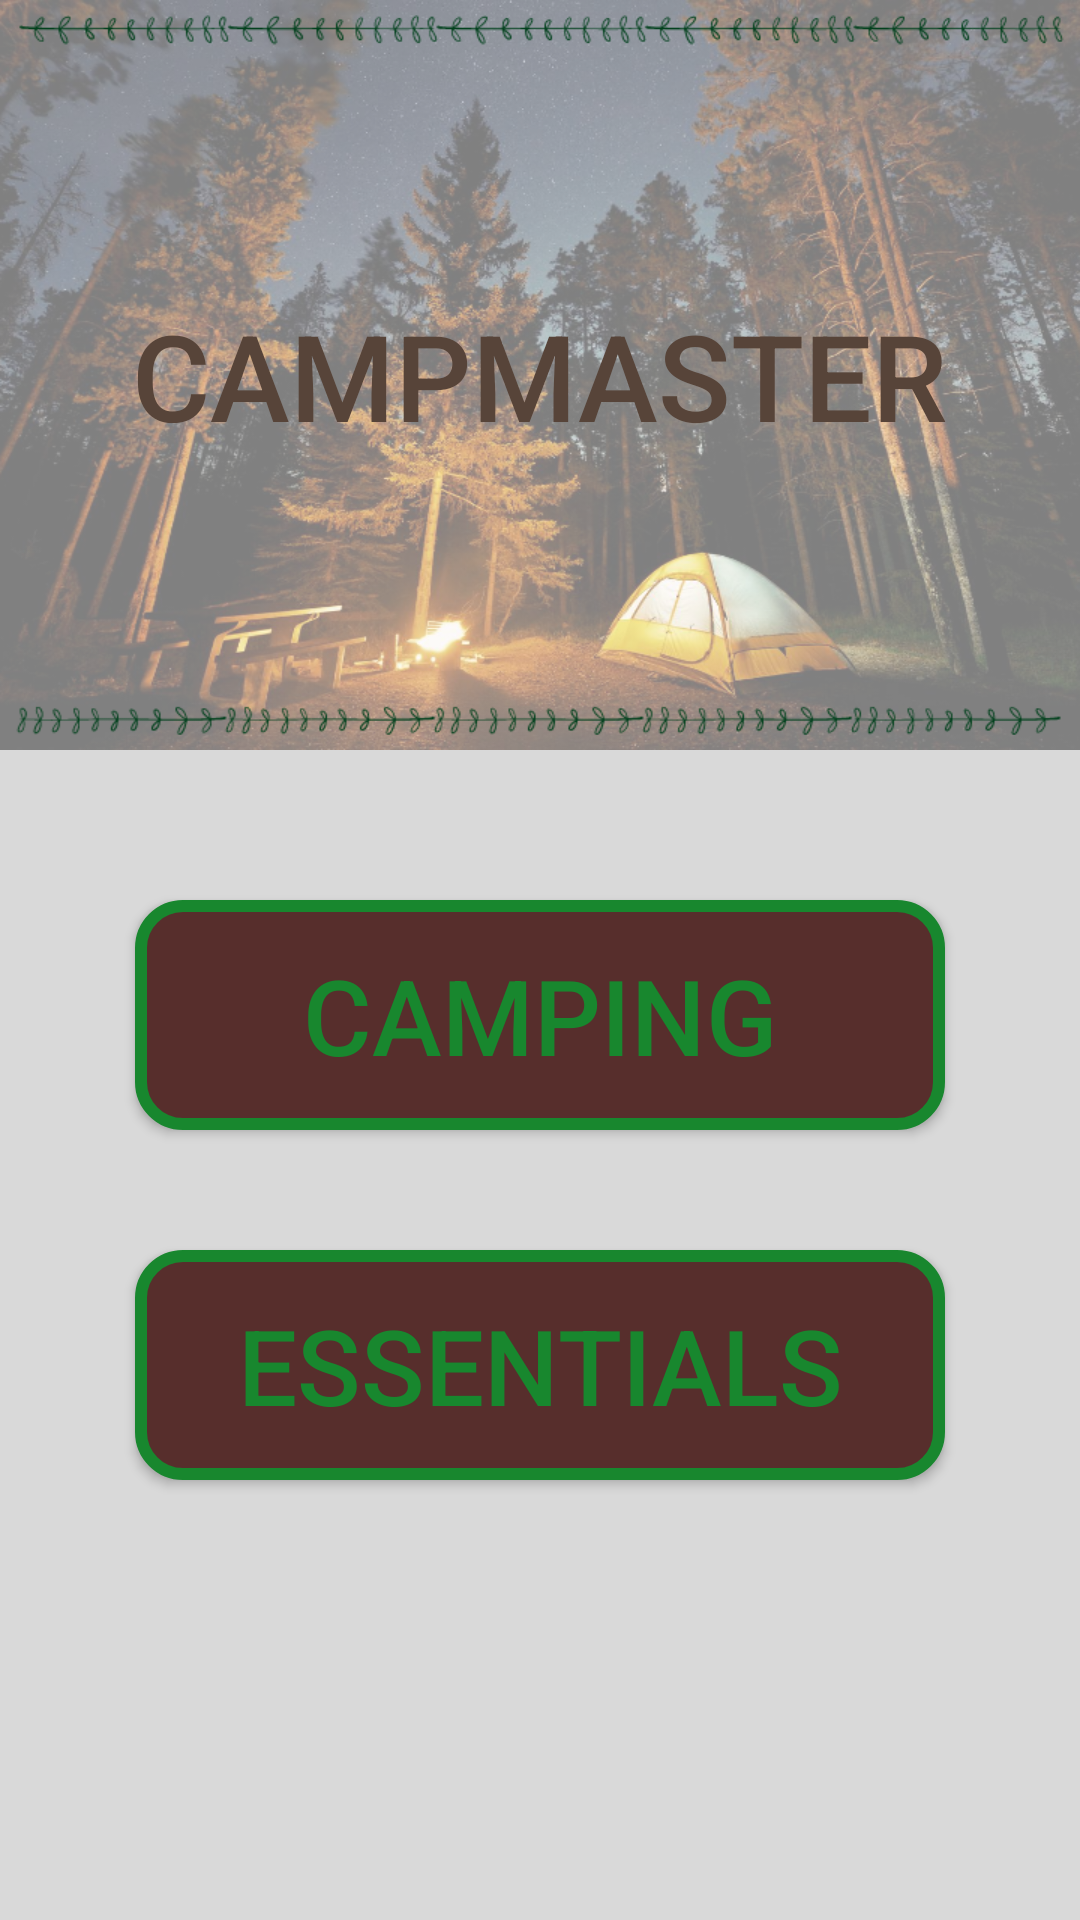

Here is an Android app screen rendered from its layout file. Give the layout XML and the strings, colors and styles it references.
<!-- AndroidManifest.xml: application theme AppTheme -->
<!-- res/layout/camp_options_menu.xml -->
<?xml version="1.0" encoding="utf-8"?>
<androidx.constraintlayout.widget.ConstraintLayout
  xmlns:android="http://schemas.android.com/apk/res/android"
  xmlns:app="http://schemas.android.com/apk/res-auto"
  xmlns:tools="http://schemas.android.com/tools"
  android:layout_width="match_parent"
  android:layout_height="match_parent"
  android:background="#d9d9d9"
  tools:context=".ui.CampOptionsMenu">

  <Button
    android:id="@+id/butt_camp"
    android:layout_width="wrap_content"
    android:layout_height="250dp"
    android:text="Campmaster"
    android:padding="15dp"
    android:textSize="40sp"
    android:textColor="@color/campBrown"
    android:background="@drawable/camp_options_butt"
    app:layout_constraintTop_toTopOf="parent"
    app:layout_constraintEnd_toEndOf="parent"
    app:layout_constraintStart_toStartOf="parent"/>


  <Button
    android:id="@+id/butt5"
    android:layout_width="wrap_content"
    android:layout_height="wrap_content"
    android:text="Camping"
    android:padding="15dp"
    android:layout_margin="50dp"
    android:textSize="35sp"
    android:textColor="@color/campDarkGreen"
    android:background="@drawable/butt_background_three"
    app:layout_constraintTop_toBottomOf="@+id/butt_camp"
    app:layout_constraintEnd_toEndOf="parent"
    app:layout_constraintStart_toStartOf="parent"/>

  <Button
    android:id="@+id/butt13"
    android:layout_width="wrap_content"
    android:layout_height="wrap_content"
    android:text="Essentials"
    android:textSize="35sp"
    android:textColor="@color/campDarkGreen"
    android:padding="15dp"
    android:layout_margin="40dp"
    android:background="@drawable/butt_background_three"
    app:layout_constraintTop_toBottomOf="@id/butt5"
    app:layout_constraintEnd_toEndOf="parent"
    app:layout_constraintStart_toStartOf="parent"/>

</androidx.constraintlayout.widget.ConstraintLayout>
<!-- resources referenced by this layout -->
<resources>
  <color name="campBrown">#574439</color>
  <color name="campDarkGreen">#18872e</color>
  <!-- drawable butt_background_three (drawable) -->
  <?xml version="1.0" encoding="utf-8"?>
  <shape xmlns:android="http://schemas.android.com/apk/res/android" android:shape="rectangle" >
    <corners
      android:radius="14dp"
      />
    <solid
      android:color="#572E2C"
      />
    <padding
      android:left="0dp"
      android:top="0dp"
      android:right="0dp"
      android:bottom="0dp"
      />
    <size
      android:width="270dp"
      android:height="60dp"
      />
    <stroke
      android:width="4dp"
      android:color="#18872E"
      />
  </shape>
  <!-- drawable camp_options_butt: png bitmap (drawable, 651434 bytes) -->
  <style name="AppTheme" parent="Theme.AppCompat.Light.NoActionBar">
      
      <item name="colorPrimary">@color/campBrown</item>
      <item name="colorPrimaryDark">@color/campBrown</item>
      <item name="colorAccent">@color/colorAccent</item>
  
    </style>
  <color name="colorAccent">#683f1a</color>
</resources>
